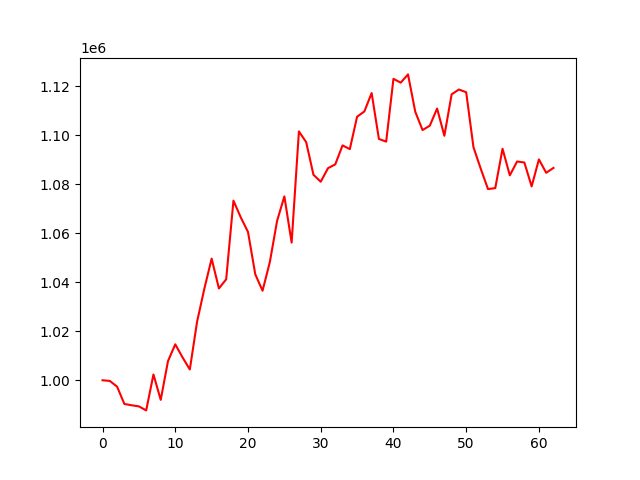

Values plotted in this chart, from the file beside it:
account_value, date, daily_return
1000000, 2022-10-04, 
999729, 2022-10-05, -0.0002714
997398, 2022-10-06, -0.002331
990330, 2022-10-07, -0.007087
989787, 2022-10-10, -0.0005478
989336, 2022-10-11, -0.0004559
987695, 2022-10-12, -0.001659
1002364, 2022-10-13, 0.01485
992001, 2022-10-14, -0.01034
1007848, 2022-10-17, 0.01597
1014672, 2022-10-18, 0.006771
1009348, 2022-10-19, -0.005247
1004408, 2022-10-20, -0.004895
1023936, 2022-10-21, 0.01944
1037417, 2022-10-24, 0.01317
1049679, 2022-10-25, 0.01182
1037495, 2022-10-26, -0.01161
1041237, 2022-10-27, 0.003607
1073352, 2022-10-28, 0.03084
1066554, 2022-10-31, -0.006333
1060585, 2022-11-01, -0.005597
1043281, 2022-11-02, -0.01631
1036563, 2022-11-03, -0.00644
1048228, 2022-11-04, 0.01125
1065106, 2022-11-07, 0.0161
1075098, 2022-11-08, 0.009381
1056222, 2022-11-09, -0.01756
1101640, 2022-11-10, 0.043
1097243, 2022-11-11, -0.003992
1083938, 2022-11-14, -0.01213
1081079, 2022-11-15, -0.002638
1086618, 2022-11-16, 0.005124
1088182, 2022-11-17, 0.00144
1095926, 2022-11-18, 0.007117
1094398, 2022-11-21, -0.001395
1107635, 2022-11-22, 0.0121
1109794, 2022-11-23, 0.001949
1117296, 2022-11-25, 0.00676
1098558, 2022-11-28, -0.01677
1097459, 2022-11-29, -0.001001
1123108, 2022-11-30, 0.02337
1121540, 2022-12-01, -0.001396
1124919, 2022-12-02, 0.003013
1109655, 2022-12-05, -0.01357
1102193, 2022-12-06, -0.006724
1103981, 2022-12-07, 0.001622
1110989, 2022-12-08, 0.006348
1099860, 2022-12-09, -0.01002
1116786, 2022-12-12, 0.01539
1118751, 2022-12-13, 0.00176
1117629, 2022-12-14, -0.001003
1095212, 2022-12-15, -0.02006
1086402, 2022-12-16, -0.008044
1078085, 2022-12-19, -0.007656
1078482, 2022-12-20, 0.0003682
1094556, 2022-12-21, 0.0149
1083685, 2022-12-22, -0.009932
1089347, 2022-12-23, 0.005224
1088941, 2022-12-27, -0.0003724
1079179, 2022-12-28, -0.008965
... 3 more rows
